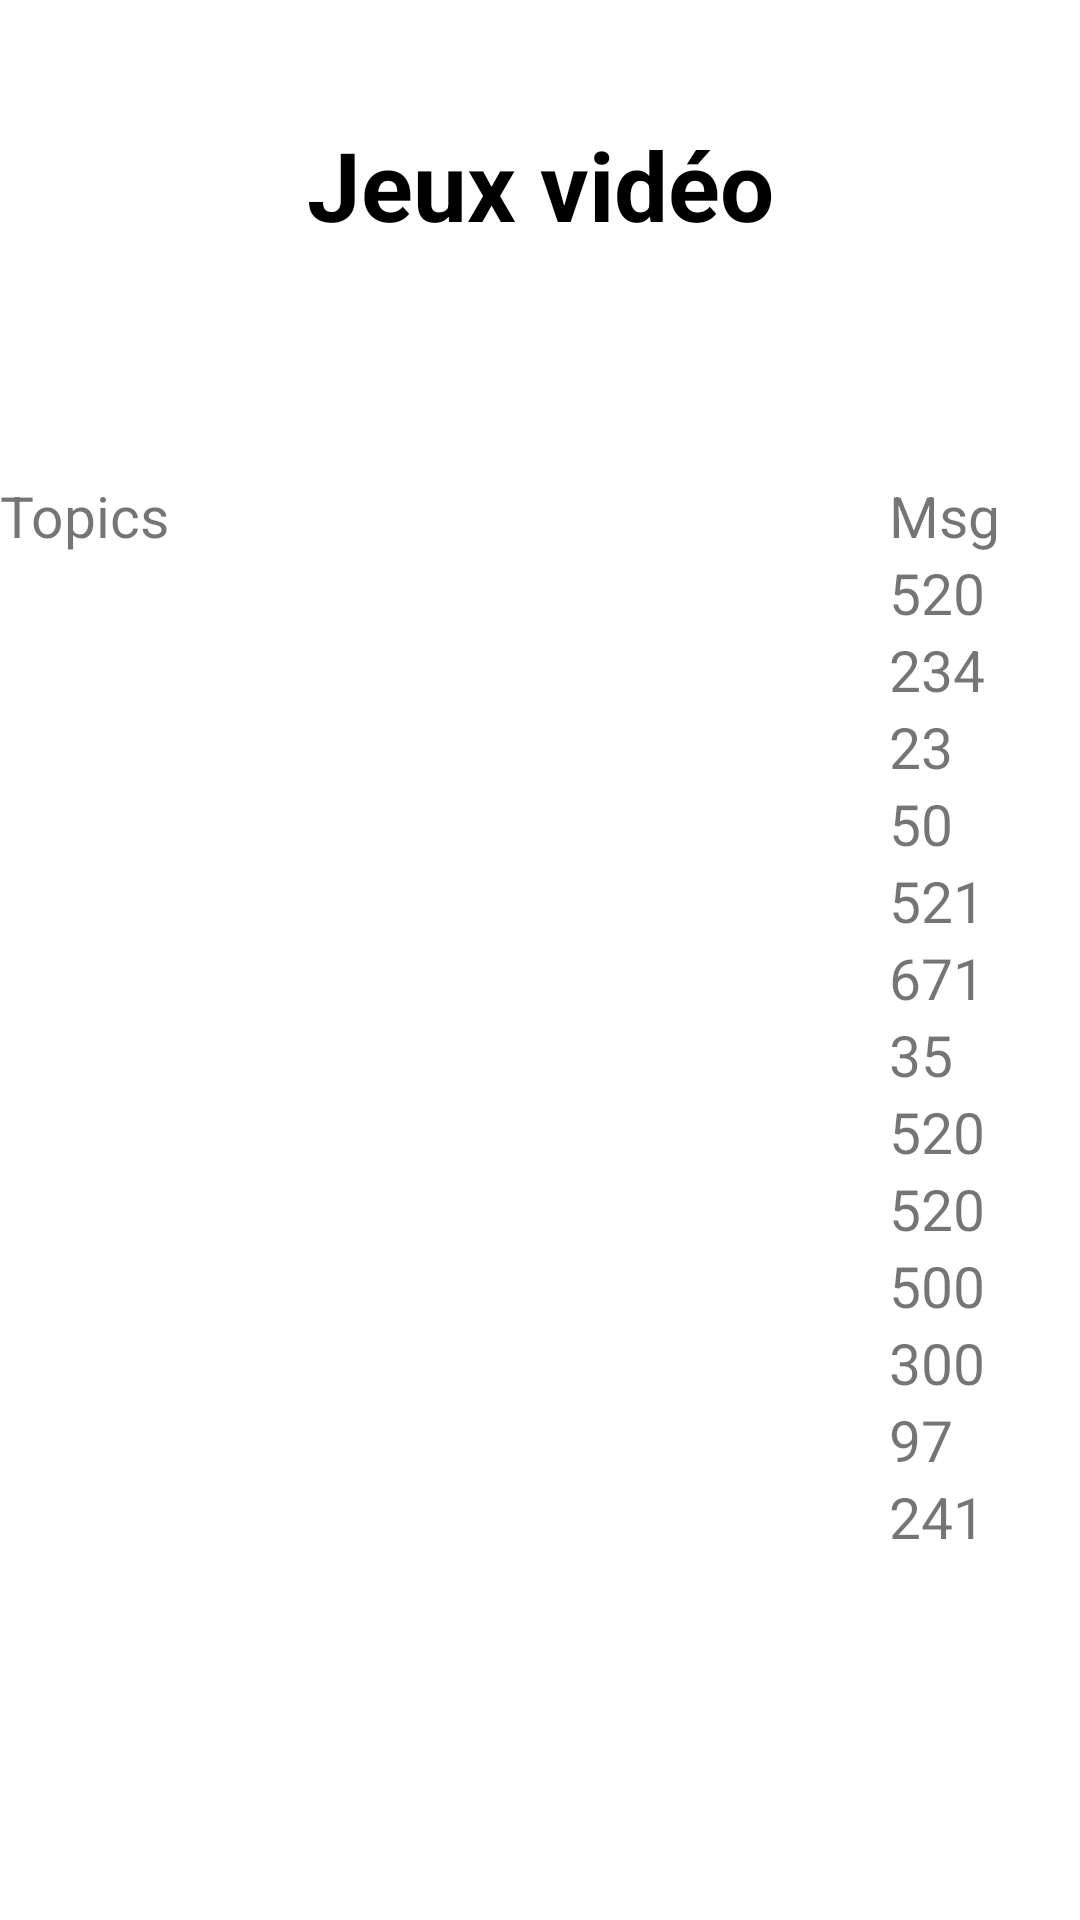

Android layout source for this screen:
<!-- AndroidManifest.xml: application theme Theme.Foroom -->
<!-- res/layout/activity_topics_activity.xml -->
<?xml version="1.0" encoding="utf-8"?>
<androidx.constraintlayout.widget.ConstraintLayout xmlns:android="http://schemas.android.com/apk/res/android"
    xmlns:app="http://schemas.android.com/apk/res-auto"
    xmlns:tools="http://schemas.android.com/tools"
    android:layout_width="match_parent"
    android:layout_height="match_parent"
    tools:context=".view.topics_activity">


    <TextView
        android:id="@+id/textJeuxVideo"
        android:layout_width="wrap_content"
        android:layout_height="wrap_content"
        android:layout_marginTop="40dp"
        android:text="Jeux vidéo"
        android:textColor="@color/black"
        android:textSize="32sp"
        android:textStyle="bold"
        app:layout_constraintEnd_toEndOf="parent"
        app:layout_constraintStart_toStartOf="parent"
        app:layout_constraintTop_toTopOf="parent" />

    <LinearLayout
        android:layout_width="match_parent"
        android:layout_height="wrap_content"
        android:layout_marginTop="76dp"
        android:orientation="vertical"
        app:layout_constraintTop_toBottomOf="@+id/textJeuxVideo">


        <ScrollView
            android:layout_width="match_parent"
            android:layout_height="wrap_content">

            <TableLayout
                android:layout_width="match_parent"
                android:layout_height="wrap_content">

                <TableRow>

                    <TextView
                        android:layout_weight="2.7"
                        android:text="Topics"
                        android:textSize="19sp" />

                    <TextView
                        android:layout_weight="0.3"
                        android:text="Msg"
                        android:textSize="19sp" />

                </TableRow>

                <TableRow>

                    <TextView
                        android:id="@+id/topic1"
                        android:layout_weight="2.7"
                        android:text=""
                        android:textSize="19sp" />


                    <TextView
                        android:layout_weight="0.3"
                        android:text="520"
                        android:textSize="19sp" />

                </TableRow>

                <TableRow>

                    <TextView
                        android:id="@+id/topic2"
                        android:layout_weight="2.7"
                        android:text=""
                        android:textSize="19sp" />


                    <TextView
                        android:layout_weight="0.3"
                        android:text="234"
                        android:textSize="19sp" />

                </TableRow>

                <TableRow>

                    <TextView
                        android:id="@+id/topic3"
                        android:layout_weight="2.7"
                        android:text=""
                        android:textSize="19sp" />


                    <TextView
                        android:layout_weight="0.3"
                        android:text="23"
                        android:textSize="19sp" />

                </TableRow>

                <TableRow>

                    <TextView
                        android:id="@+id/topic4"
                        android:layout_weight="2.7"
                        android:text=""
                        android:textSize="19sp" />


                    <TextView
                        android:layout_weight="0.3"
                        android:text="50"
                        android:textSize="19sp" />

                </TableRow>

                <TableRow>

                    <TextView
                        android:id="@+id/topic5"
                        android:layout_weight="2.7"
                        android:text=""
                        android:textSize="19sp" />


                    <TextView
                        android:layout_weight="0.3"
                        android:text="521"
                        android:textSize="19sp" />

                </TableRow>

                <TableRow>

                    <TextView
                        android:id="@+id/topic6"
                        android:layout_weight="2.7"
                        android:text=""
                        android:textSize="19sp" />


                    <TextView
                        android:layout_weight="0.3"
                        android:text="671"
                        android:textSize="19sp" />

                </TableRow>

                <TableRow>

                    <TextView
                        android:id="@+id/topic7"
                        android:layout_weight="2.7"
                        android:text=""
                        android:textSize="19sp" />


                    <TextView
                        android:layout_weight="0.3"
                        android:text="35"
                        android:textSize="19sp" />

                </TableRow>

                <TableRow>

                    <TextView
                        android:id="@+id/topic8"
                        android:layout_weight="2.7"
                        android:text=""
                        android:textSize="19sp" />


                    <TextView
                        android:layout_weight="0.3"
                        android:text="520"
                        android:textSize="19sp" />

                </TableRow>

                <TableRow>

                    <TextView
                        android:id="@+id/topic9"
                        android:layout_weight="2.7"
                        android:text=""
                        android:textSize="19sp" />


                    <TextView
                        android:layout_weight="0.3"
                        android:text="520"
                        android:textSize="19sp" />

                </TableRow>

                <TableRow>

                    <TextView
                        android:id="@+id/topic10"
                        android:layout_weight="2.7"
                        android:text=""
                        android:textSize="19sp" />


                    <TextView
                        android:layout_weight="0.3"
                        android:text="500"
                        android:textSize="19sp" />

                </TableRow>

                <TableRow>

                    <TextView
                        android:id="@+id/topic11"
                        android:layout_weight="2.7"
                        android:text=""
                        android:textSize="19sp" />


                    <TextView
                        android:layout_weight="0.3"
                        android:text="300"
                        android:textSize="19sp" />

                </TableRow>

                <TableRow>

                    <TextView
                        android:id="@+id/topic12"
                        android:layout_weight="2.7"
                        android:text=""
                        android:textSize="19sp" />


                    <TextView
                        android:layout_weight="0.3"
                        android:text="97"
                        android:textSize="19sp" />

                </TableRow>

                <TableRow>

                    <TextView
                        android:id="@+id/topic13"
                        android:layout_weight="2.7"
                        android:text=""
                        android:textSize="19sp" />


                    <TextView
                        android:layout_weight="0.3"
                        android:text="241"
                        android:textSize="19sp" />

                </TableRow>



            </TableLayout>

        </ScrollView>


    </LinearLayout>

</androidx.constraintlayout.widget.ConstraintLayout>

    
<!-- resources referenced by this layout -->
<resources>
  <color name="black">#FF000000</color>
  <style name="Theme.Foroom" parent="Theme.MaterialComponents.DayNight.DarkActionBar">
          
          <item name="colorPrimary">@color/purple_500</item>
          <item name="colorPrimaryVariant">@color/purple_700</item>
          <item name="colorOnPrimary">@color/white</item>
          
          <item name="colorSecondary">@color/teal_200</item>
          <item name="colorSecondaryVariant">@color/teal_700</item>
          <item name="colorOnSecondary">@color/black</item>
          
          <item name="android:statusBarColor" tools:targetApi="l">?attr/colorPrimaryVariant</item>
          
      </style>
  <color name="purple_500">#FF6200EE</color>
  <color name="purple_700">#FF3700B3</color>
  <color name="white">#FFFFFF</color>
  <color name="teal_200">#FF03DAC5</color>
  <color name="teal_700">#FF018786</color>
</resources>
